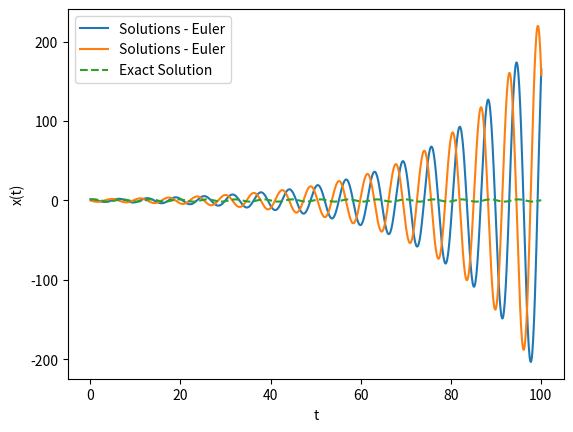
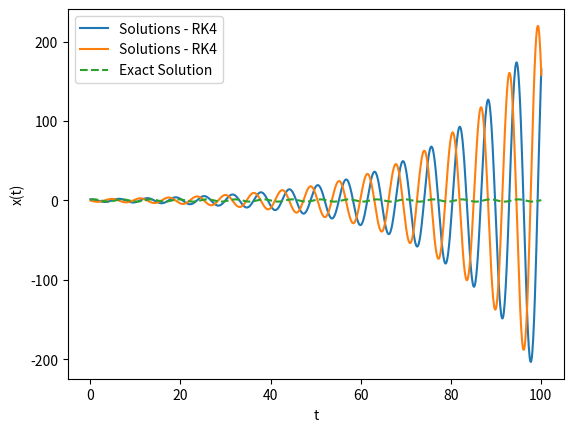
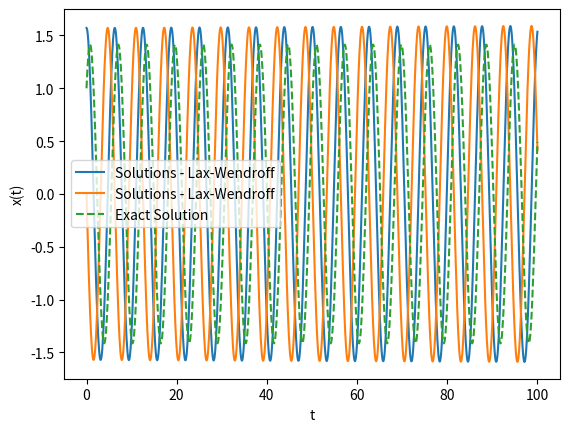
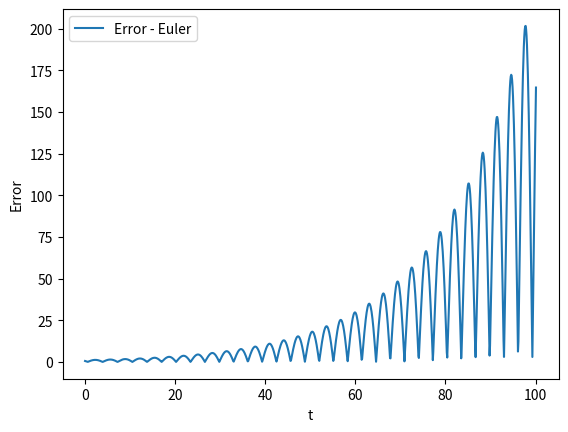
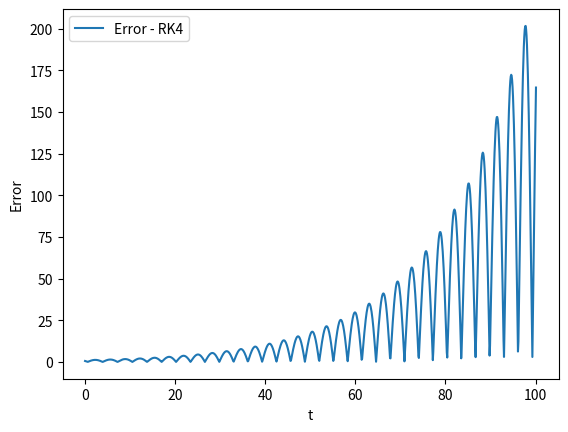
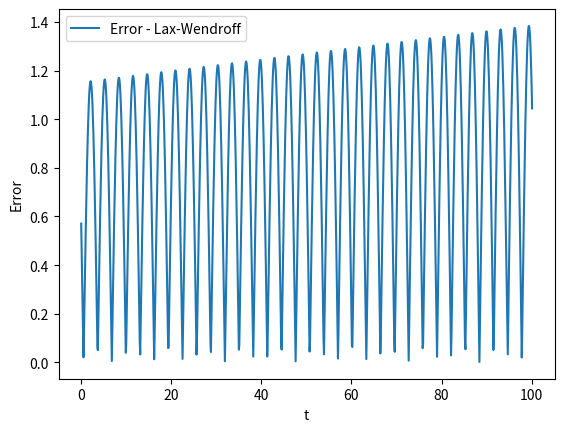
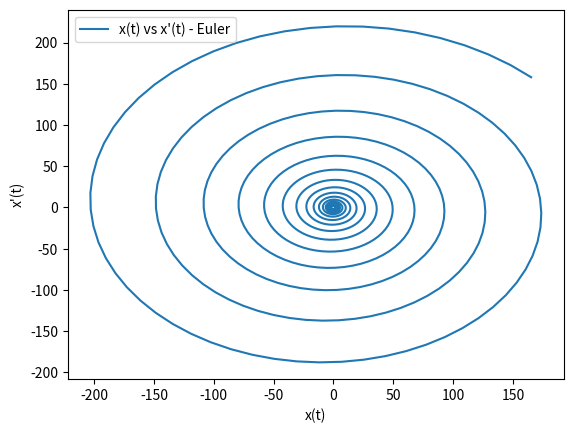
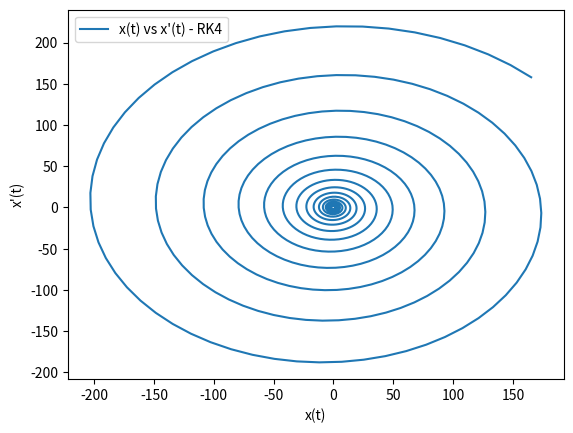
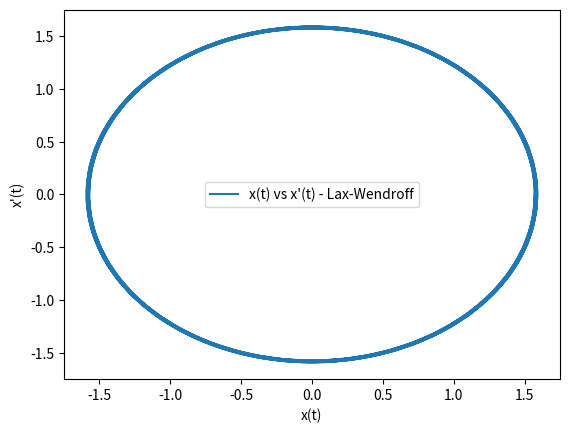

These figures' Python source, in order:
import numpy as np
import matplotlib.pyplot as plt

''' This program solves a system of 2 ODEs using the Euler, RK4 and Lax-Wendroff methods. 
The system of ODEs is: 

x''(t) - x(t) = 0

x'(t) = y(t)
y'(t) = -x(t)

The exact solution is:

x(t) = sin(t) + cos(t)

'''

### USING EULER METHOD ###

# define function - System ODEs
def fun(x0):
    x, y = x0
    dXdt = [y, -x]
    return dXdt

# define error
x_exact = lambda t: np.sin(t) + np.cos(t)


# define euler step
def euler_step(f, X, t0, delta_t):
    x0,y0 = X
    x1,y1 = [x0,y0] +  np.dot(delta_t, f([x0,y0]))
    t1 = t0 + delta_t
    X1 = [x1,y1]
    return X1, t1

### USING RK4 METHOD ###
# define the RK4 step
def RK4_step(f, X, t0, delta_t):
    x0,y0 = X
    k1 = delta_t * f([x0,y0])
    k2 = delta_t * f([x0 + k1/2, y0 + k1/2])
    k3 = delta_t * f([x0 + k2/2, y0 + k2/2])
    k4 = delta_t * f([x0 + k3, y0 + k3])
    x1 = x0 + (k1 + 2*k2 + 2*k3 + k4)/6
    y1 = y0 + (k1 + 2*k2 + 2*k3 + k4)/6
    t1 = t0 + delta_t
    X1 = [x1,y1]
    return X1, t1

'''
Both the Euler and RK4 methods are first order methods, so they are not stable for the system of ODEs.
This is seen in the plots below, where the solutions diverge from the exact solution.

The Lax-Wendroff method is a second order method, so it is stable for the system of ODEs.
This is seen in the plots below, where the solutions converge to the exact solution.


'''

### USING LAX-WENDROFF METHOD ###
# define the Lax-Wendroff step
def Lax_Wendroff_step(f, X, t0, delta_t):
    x0,y0 = X
    x1 = x0 + delta_t*f([x0,y0])[0] + (delta_t**2/2)*f([x0,y0])[1]
    y1 = y0 + delta_t*f([x0,y0])[1] - (delta_t**2/2)*f([x0,y0])[0]
    X1 = [x1,y1]
    t1 = t0 + delta_t
    return X1, t1

# define solve_to
def solve_to(f, x1, t1, t2, deltat_max, method):
    # initialize the solution
    x = [x1]
    t = [t1]

    # loop until we reach the end point
    while True:
        # take a step
        if method == 'euler':
            x1, t1 = euler_step(f, x[-1], t[-1], deltat_max)
        elif method == 'RK4':
            x1, t1 = RK4_step(f, x[-1], t[-1], deltat_max)
        elif method == 'Lax-Wendroff':
            x1, t1 = Lax_Wendroff_step(f, x[-1], t[-1], deltat_max)
        else:
            raise ValueError('method must be defined')
        # append the new values to the solution
        x.append([x1[0],x1[1]])
        t.append(t1)
        if t[-1] > t2:
            break
    return np.array(x), t


### SOLVING THE ODE ###

step_size = 0.1 # with a larger step size, the solutions diverge more from the exact solution
x0 = [np.pi/2, 0] # initial conditions
t0 = 0
t_end = 100 # end time


# solve for all methods
X_euler, t = solve_to(fun, x0, t0, t_end, step_size, 'euler')
X_rk4, t = solve_to(fun, x0, t0, t_end, step_size, 'euler')
X_lax, t = solve_to(fun, x0, t0, t_end, step_size, 'Lax-Wendroff')
 

### PLOTTING THE RESULTS ###
# Euler
plt.figure('X vs t - Euler')
plt.plot(t,X_euler,'-',label='Solutions - Euler')
# only plot for euler as it is the same for RK4

# plot the exact solution
plt.plot(t,x_exact(t),'--',label='Exact Solution')

plt.xlabel('t')
plt.ylabel('x(t)')
plt.legend()
plt.show()

# RK4
plt.figure('X vs t - RK4')
plt.plot(t,X_rk4,'-',label='Solutions - RK4')

# plot the exact solution
plt.plot(t,x_exact(t),'--',label='Exact Solution')

plt.xlabel('t')
plt.ylabel('x(t)')
plt.legend()
plt.show()

# Lax-Wendroff
plt.figure('X vs t - Lax-Wendroff')
plt.plot(t,X_lax,'-',label='Solutions - Lax-Wendroff')

# plot the exact solution
plt.plot(t,x_exact(t),'--',label='Exact Solution')

plt.xlabel('t')
plt.ylabel('x(t)')
plt.legend()
plt.show()

# Plot Euler error
plt.figure('Error - Euler')
plt.plot(t,abs(X_euler[:,0]-x_exact(t)),'-',label='Error - Euler')
plt.xlabel('t')
plt.ylabel('Error')
plt.legend()
plt.show()

# Plot RK4 error
plt.figure('Error - RK4')
plt.plot(t,abs(X_rk4[:,0]-x_exact(t)),'-',label='Error - RK4')
plt.xlabel('t')
plt.ylabel('Error')
plt.legend()
plt.show()

# Plot Lax-Wendroff error
plt.figure('Error - Lax-Wendroff')
plt.plot(t,abs(X_lax[:,0]-x_exact(t)),'-',label='Error - Lax-Wendroff')
plt.xlabel('t')
plt.ylabel('Error')
plt.legend()
plt.show()

''' 
The Lax-Wendroff method is the most accurate, as it is a second order method. But it still
diverges from the exact solution. This is because the step size is too large.

'''

# now plot x(t) vs x'(t)
plt.figure('X vs X\' - Euler')
plt.plot(X_euler[:,0],X_euler[:,1],'-',label='x(t) vs x\'(t) - Euler')
plt.xlabel('x(t)')
plt.ylabel('x\'(t)')
plt.legend()
plt.show()

plt.figure('X vs X\' - RK4')
plt.plot(X_rk4[:,0],X_rk4[:,1],'-',label='x(t) vs x\'(t) - RK4')
plt.xlabel('x(t)')
plt.ylabel('x\'(t)')
plt.legend()
plt.show()

plt.figure('X vs X\' - Lax-Wendroff')
plt.plot(X_lax[:,0],X_lax[:,1],'-',label='x(t) vs x\'(t) - Lax-Wendroff')
plt.xlabel('x(t)')
plt.ylabel('x\'(t)')
plt.legend()
plt.show()

'''
The plots show that the Euler and RK4 methods are not stable for the system of ODEs.
The Lax-Wendroff method is stable for the system of ODEs.

The plots of x'(t) vs x(t) show that the solutions diverge from the exact solution over
time. 

'''




